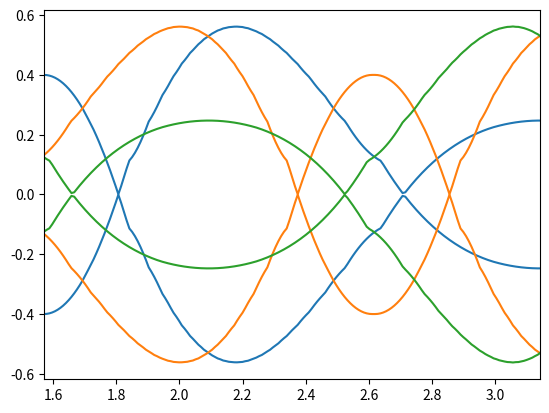

Here is the Python script that generated this plot: (Note: this script raises an exception after producing the figure.)
#!/bin/python3

import numpy as np
import matplotlib.pyplot as plt

PI = np.pi

# System parameters
t = 1
delta = t
mu = 1.6*t
a = 1
n = 50

# Vector potential strength
A = 2.75 / a

# Zero out the BdG matrix
bdg = np.zeros((2*n,2*n),dtype='complex')

# Create angle arrays and energy arrays
nt = 8*90
ntp = 5*nt//6
ntq = nt//6
tf = 2*PI
tvals = np.linspace(PI/2,tf+PI/2,nt)
evt = np.zeros((2,nt))

# The order parameter will not change so initialize once
bdg[0:n,n:2*n] = delta * (np.diag(np.ones(n-1),k=-1) - np.diag(np.ones(n-1),k=1))
bdg[0,2*n-1] = delta
bdg[n-1,n] = -delta

for k, angle in enumerate(tvals):
  # Construct the BdG Hamiltonian for varying vector potential angles
  phi = a*A*np.cos(angle)
  bdg[0:n,0:n] = -t * np.exp(1.0j * phi) * np.diag(np.ones(n-1),k=1) - mu * np.eye(n)
  bdg[0,n-1] = -t * np.exp(-1.0j * phi)
  bdg[n:2*n,n:2*n] = -bdg[0:n,0:n].conj()

  # Solve the eigenvalue problem for energies only
  eng = np.linalg.eigvalsh(bdg, UPLO = 'U')

  evt[:,k] = eng[n-1:n+1]

evtp = np.hstack([evt[:,ntp:], evt[:,0:ntp]])
evtq = np.hstack([evt[:,ntq:], evt[:,0:ntq]])

plt.figure()
plt.xlim(tvals[0],PI)
plt.plot(tvals,evt[0,:], 'C0')
plt.plot(tvals,evt[1,:], 'C0')
plt.plot(tvals,evtp[0,:], 'C1')
plt.plot(tvals,evtp[1,:], 'C1')
plt.plot(tvals,evtq[0,:], 'C2')
plt.plot(tvals,evtq[1,:], 'C2')
plt.savefig('./data/figures/energy-dispersion-finite-ribbon-pbc-rotating-field.pdf')
#plt.show()
plt.close()

